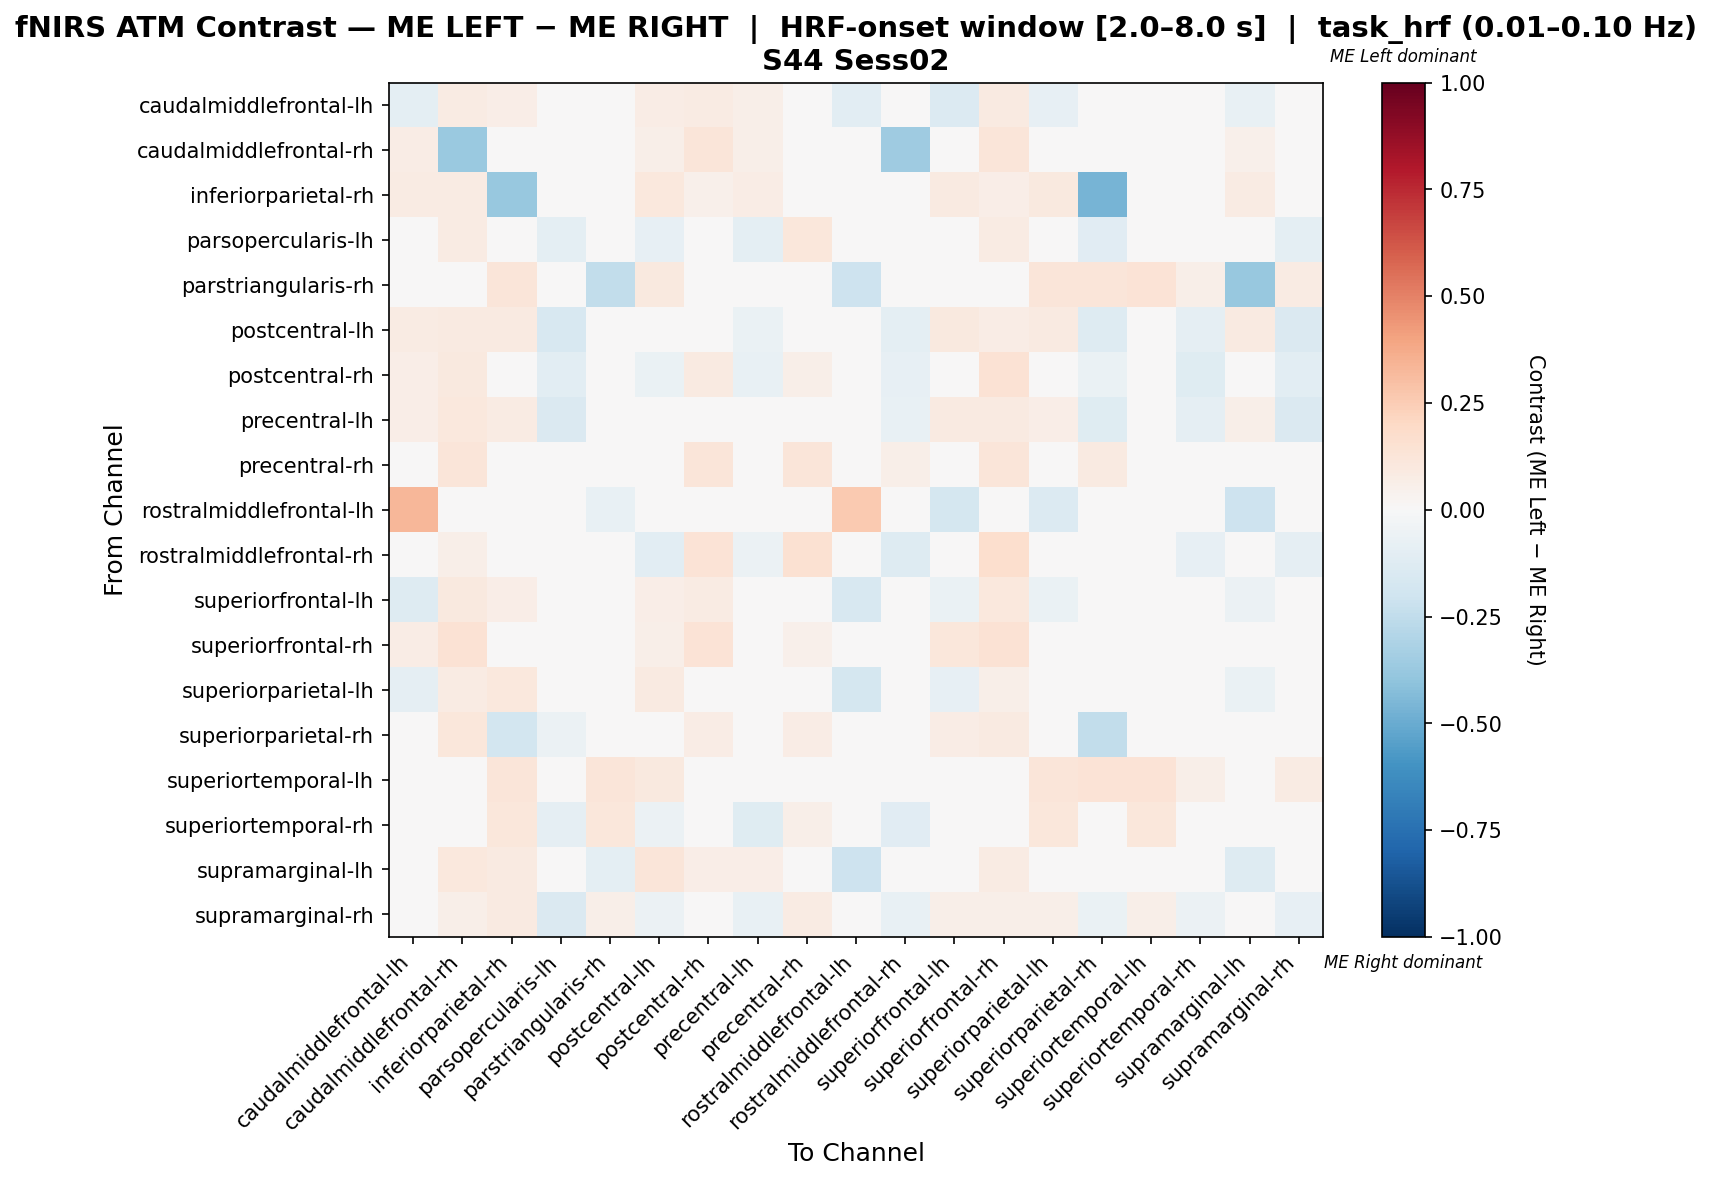

The data file committed next to this chart (first rows):
, caudalmiddlefrontal-lh, caudalmiddlefrontal-rh, inferiorparietal-rh, parsopercularis-lh, parstriangularis-rh, postcentral-lh, postcentral-rh, precentral-lh, precentral-rh, rostralmiddlefrontal-lh, rostralmiddlefrontal-rh, superiorfrontal-lh, superiorfrontal-rh, superiorparietal-lh, superiorparietal-rh, superiortemporal-lh, superiortemporal-rh, supramarginal-lh, supramarginal-rh
caudalmiddlefrontal-lh, -0.1012, 0.07858, 0.06522, 0.0, 0.0, 0.07609, 0.07971, 0.06159, 0.01449, -0.103, 0.003623, -0.1329, 0.08696, -0.07903, 0.01449, 0.0, 0.0, -0.07178, 0.007246
caudalmiddlefrontal-rh, 0.07385, -0.3723, 0.04923, 0.01231, 0.0, 0.06154, 0.1231, 0.05538, 0.04615, 0.0, -0.3569, 0.03385, 0.12, 0.04615, 0.04615, 0.0, 0.0, 0.05231, 0.009231
inferiorparietal-rh, 0.07917, 0.07917, -0.3774, 0.008333, 0.025, 0.1083, 0.05417, 0.07083, 0.02083, 0.0, 0.0, 0.09167, 0.0625, 0.1, -0.4685, 0.02917, 0.0125, 0.07917, 0.025
parsopercularis-lh, 0.0, 0.07937, 0.04762, -0.09831, 0.04762, -0.08141, 0.04711, -0.09729, 0.1111, 0.0, -0.01741, 0.04762, 0.07937, 0.04762, -0.1137, 0.04762, -0.04916, 0.0, -0.0978
parstriangularis-rh, 0.0, 0.0, 0.12, 0.04, -0.2484, 0.1, 0.0, 0.02, 0.04, -0.2105, 0.0, 0.0, 0.0, 0.12, 0.12, 0.14, 0.06, -0.3811, 0.08
postcentral-lh, 0.08527, 0.08915, 0.09302, -0.1589, 0.01938, -0.02093, 0.03256, -0.06744, 0.01938, 0.0, -0.1, 0.1008, 0.07364, 0.08915, -0.1318, 0.01938, -0.08837, 0.08915, -0.1434
postcentral-rh, 0.06792, 0.09589, 0.03774, -0.1026, 0.0, -0.06482, 0.09212, -0.07236, 0.0566, 0.0, -0.08368, 0.04684, 0.1434, 0.03396, -0.06859, 0.0, -0.1176, 0.04151, -0.1063
precentral-lh, 0.06977, 0.1023, 0.08372, -0.1481, 0.009302, -0.04496, 0.04574, -0.04496, 0.04651, 0.0, -0.07674, 0.08837, 0.08837, 0.06977, -0.1248, 0.009302, -0.0907, 0.06047, -0.1434
precentral-rh, 0.01379, 0.1241, 0.04138, 0.04138, 0.02069, 0.04828, 0.1241, 0.04828, 0.1172, 0.0, 0.06207, 0.04828, 0.1172, 0.02069, 0.08966, 0.02069, 0.02069, 0.0, 0.04138
rostralmiddlefrontal-lh, 0.3344, 0.0, 0.0, 0.0, -0.07463, 0.0, 0.0, 0.0, 0.0, 0.2626, 0.0, -0.1791, 0.0, -0.1343, 0.0, 0.0, 0.0, -0.209, 0.0
rostralmiddlefrontal-rh, 0.0, 0.05892, 0.0, -0.04556, 0.0, -0.1053, 0.1379, -0.06049, 0.1493, 0.0, -0.1288, 0.04478, 0.1642, 0.0, -0.04556, 0.0, -0.07895, 0.0, -0.09034
superiorfrontal-lh, -0.1268, 0.09518, 0.06711, -0.00107, 0.0, 0.06604, 0.07947, 0.04255, 0.02349, -0.1594, -0.00107, -0.06303, 0.1074, -0.06668, 0.01571, 0.0, -0.01449, -0.05996, -0.004426
superiorfrontal-rh, 0.07117, 0.1423, 0.0427, 0.01423, 0.0, 0.05694, 0.1352, 0.04982, 0.05338, 0.0, 0.03203, 0.1139, 0.1423, 0.03915, 0.04982, 0.0, 0.0, 0.04626, 0.01068
superiorparietal-lh, -0.08979, 0.07944, 0.1075, -0.008511, 0.02336, 0.08962, 0.03354, 0.04756, 0.009346, -0.1786, -0.01786, -0.08511, 0.06075, -0.04389, 0.01485, 0.02804, -0.003838, -0.06726, 0.0008344
superiorparietal-rh, 0.01299, 0.1169, -0.1816, -0.06052, 0.03247, -0.007879, 0.07758, -0.007879, 0.07792, 0.0, -0.01403, 0.07143, 0.09091, 0.03896, -0.2445, 0.03896, -0.02052, 0.0, -0.02121
superiortemporal-lh, 0.0, 0.0, 0.1176, 0.03922, 0.1176, 0.09804, 0.0, 0.01961, 0.03922, 0.0, 0.0, 0.0, 0.0, 0.1176, 0.1373, 0.1373, 0.05882, 0.03922, 0.07843
superiortemporal-rh, 0.0, 0.0, 0.1143, -0.09101, 0.1143, -0.06243, -0.03704, -0.1196, 0.05714, 0.0, -0.1111, 0.0, 0.0, 0.1143, -0.03386, 0.1143, -0.0254, 0.0, -0.03386
supramarginal-lh, -0.03635, 0.1022, 0.0914, 0.0, -0.0991, 0.1183, 0.06989, 0.06989, 0.0, -0.209, 0.0, -0.03097, 0.08065, -0.03218, 0.0, 0.005376, 0.0, -0.1301, 0.0
supramarginal-rh, 0.02299, 0.05747, 0.09195, -0.1476, 0.05747, -0.06007, 0.02521, -0.07156, 0.08046, 0.0, -0.07379, 0.05747, 0.05747, 0.05747, -0.06934, 0.05747, -0.06229, 0.0, -0.08083
